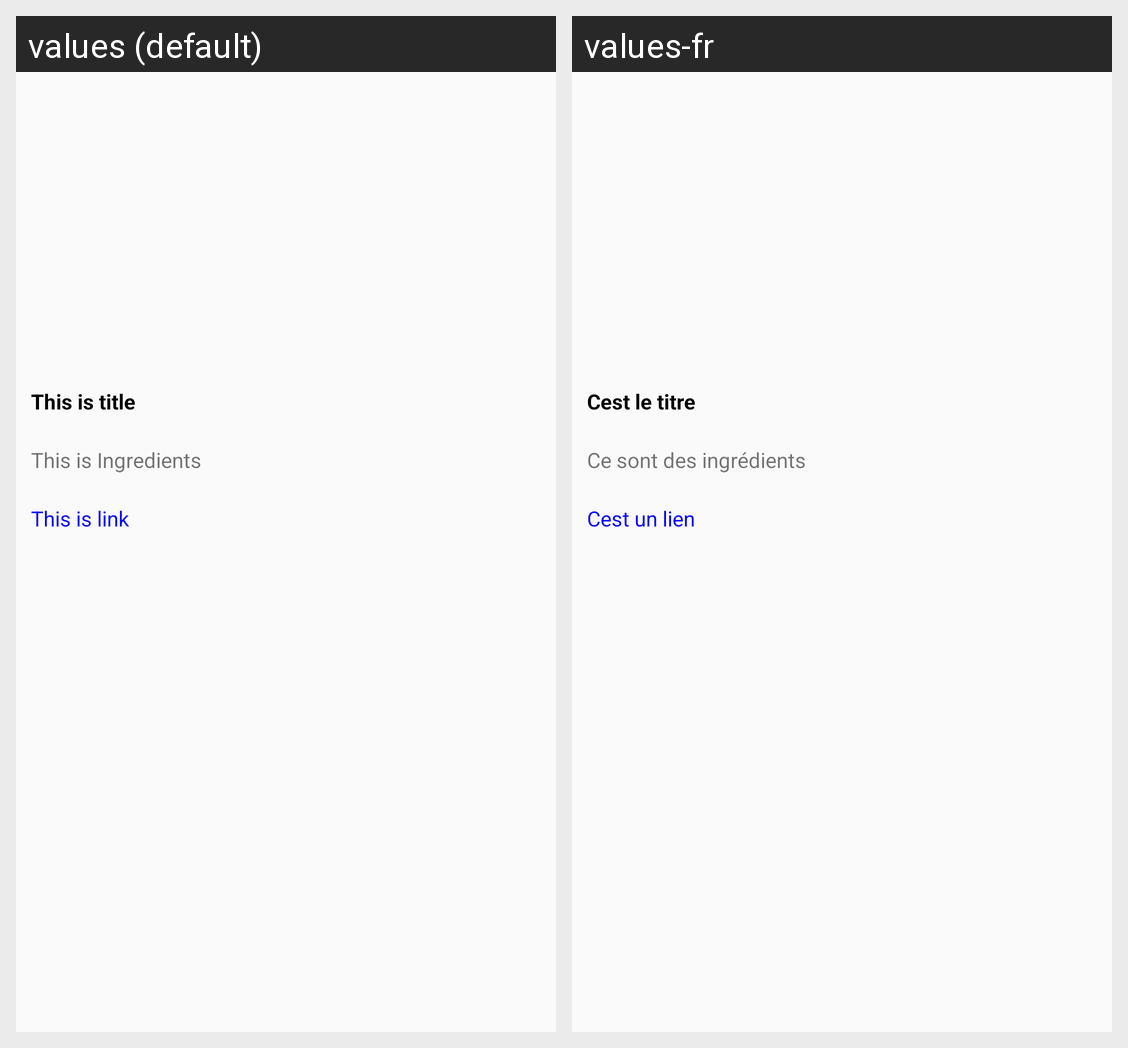

For this localized Android screen grid, give each drawn string resource with its value in every locale shown.
Android screen res/layout/full_view_page.xml rendered under 2 locales, left to right: values (default), values-fr. Device: Nexus 5 (rendered at 1080×1920; each locale shown at half size, 540×960, under a caption strip naming it); theme AppTheme.
Strings drawn on this screen, with the default value and each locale's value (text and hints the layout hard-codes, and strings that could not be matched under every locale, appear in the picture but are not listed):

title
  values: This is title
  values-fr: Cest le titre

Ingredients
  values: This is Ingredients
  values-fr: Ce sont des ingrédients

link
  values: This is link
  values-fr: Cest un lien
